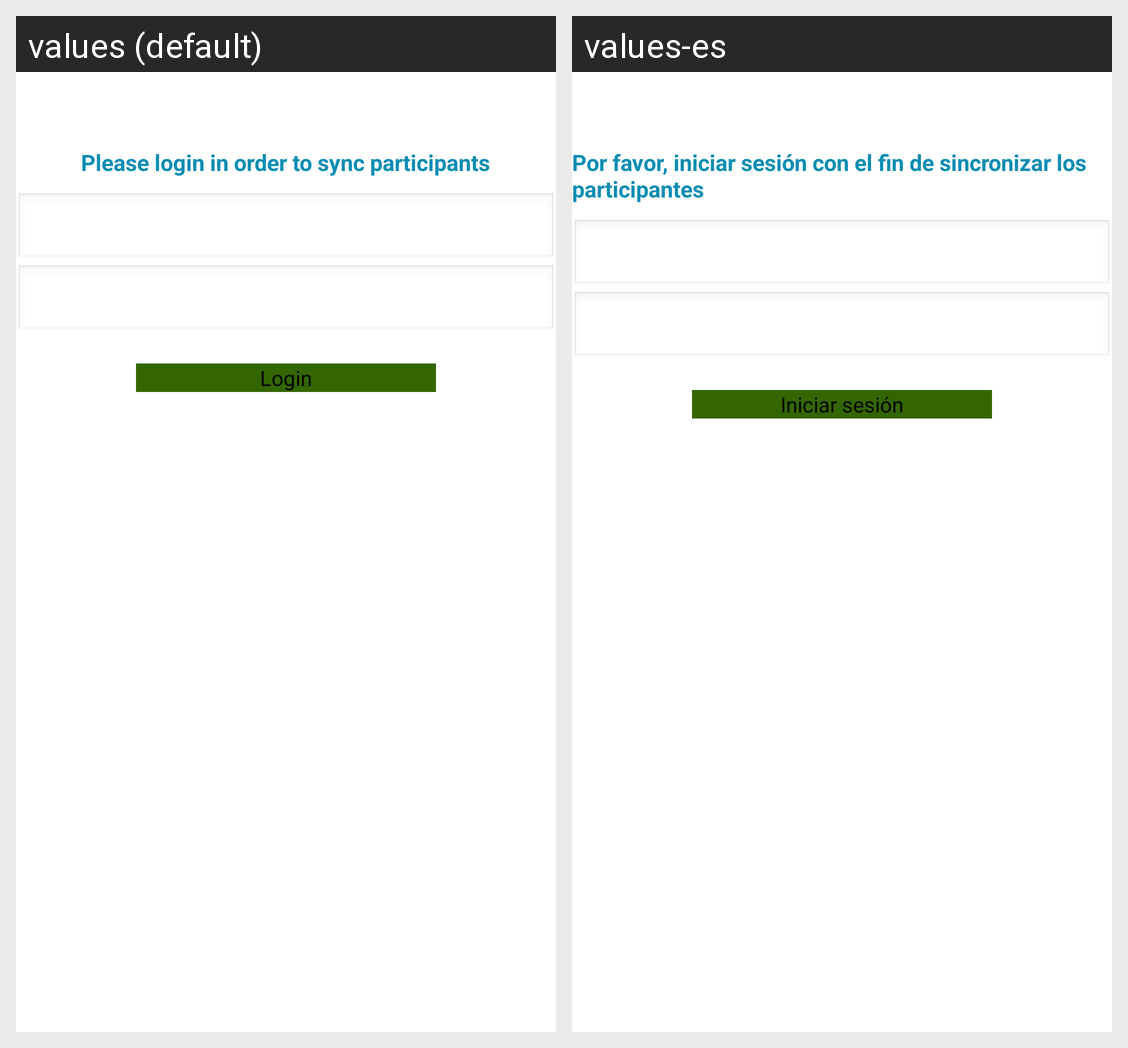

Translations of the strings shown on this Android screen, per locale in the grid:
Android screen res/layout/fragment_login.xml rendered under 2 locales, left to right: values (default), values-es. Device: Nexus 5 (rendered at 1080×1920; each locale shown at half size, 540×960, under a caption strip naming it); theme AppTheme.
Strings drawn on this screen, with the default value and each locale's value (text and hints the layout hard-codes, and strings that could not be matched under every locale, appear in the picture but are not listed):

login_label_message
  values: Please login in order to sync participants
  values-es: Por favor, iniciar sesión con el fin de sincronizar los participantes

login_button
  values: Login
  values-es: Iniciar sesión
